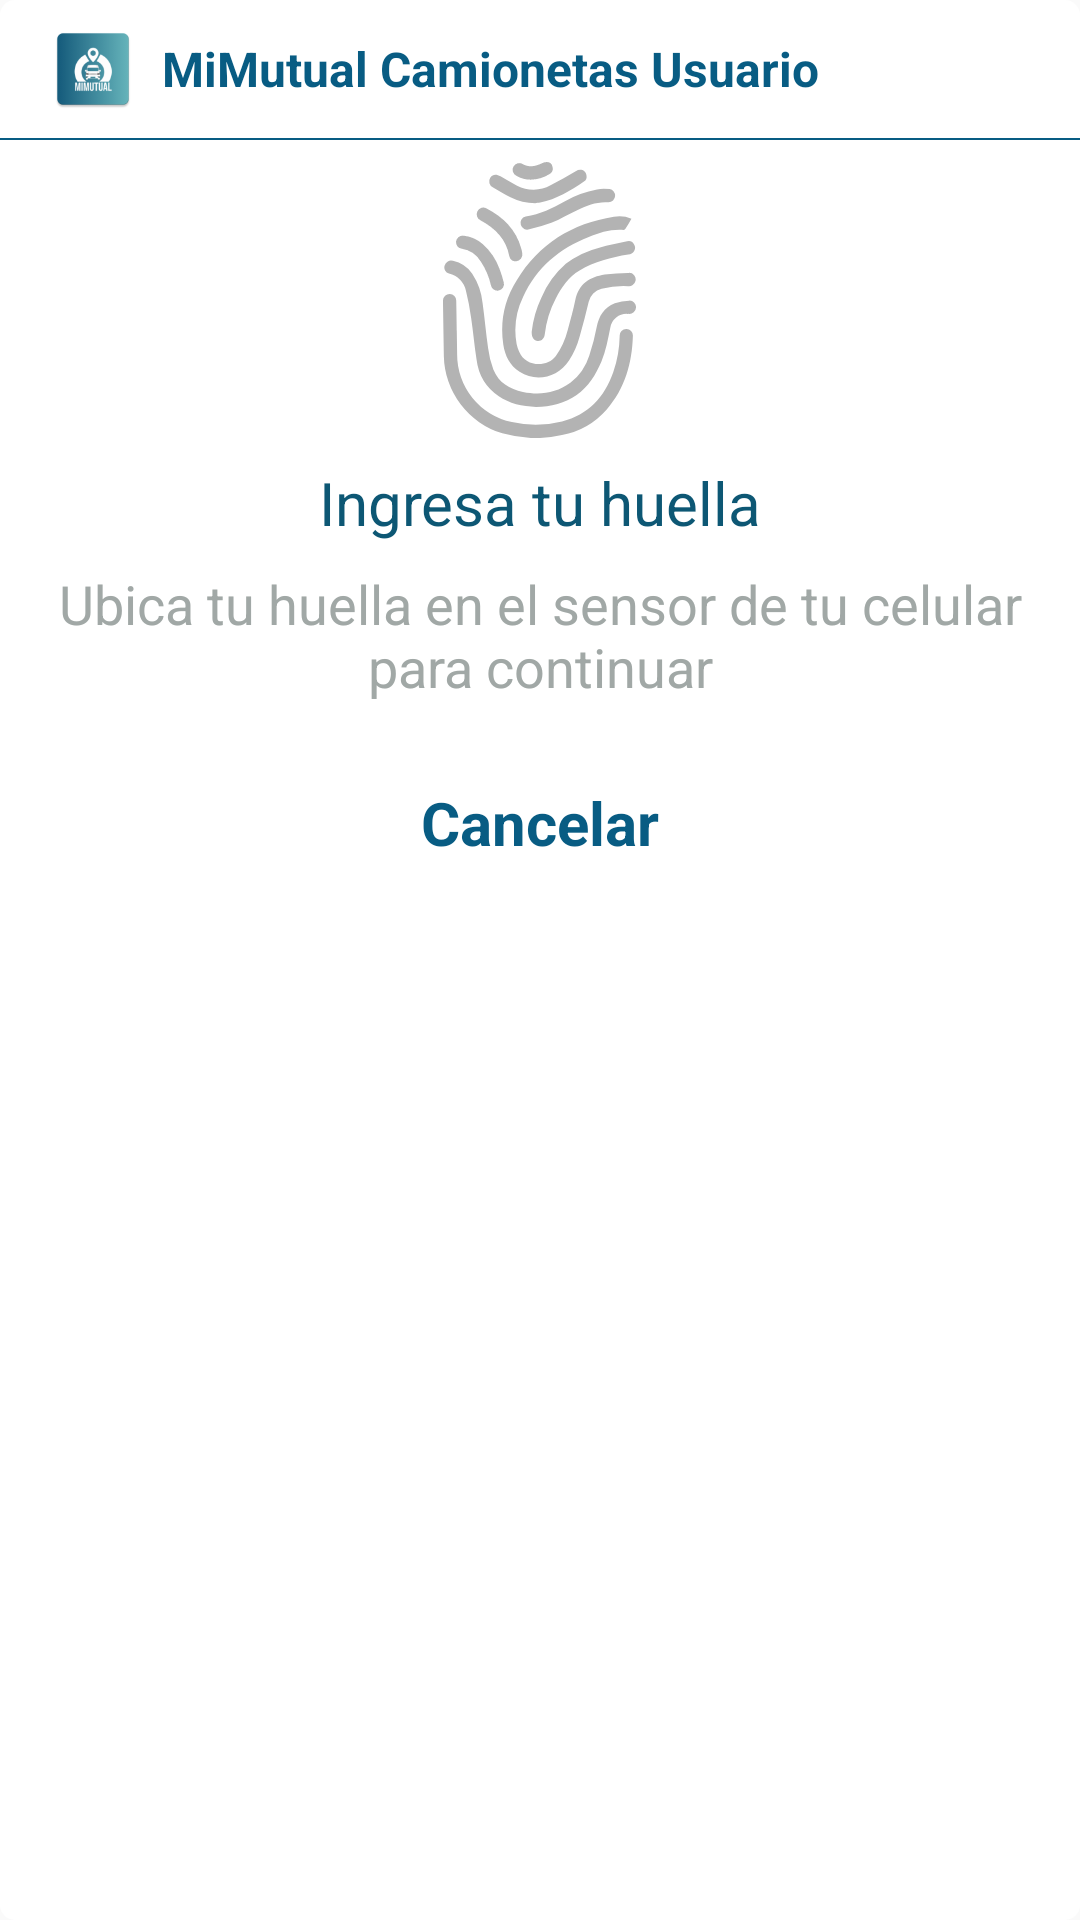

Write the Android layout XML for this screen, with the resource values it uses.
<!-- AndroidManifest.xml: application theme Base.Theme.MiMutualConductor -->
<!-- res/layout/custom_message_fingerprint.xml -->
<?xml version="1.0" encoding="utf-8"?>
<RelativeLayout xmlns:android="http://schemas.android.com/apk/res/android"
    xmlns:tools="http://schemas.android.com/tools"
    android:layout_width="wrap_content"
    android:layout_height="wrap_content"
    android:background="@drawable/bg_message">

    <LinearLayout
        android:id="@+id/llTitleMessage"
        android:layout_width="match_parent"
        android:layout_height="wrap_content"
        android:layout_marginStart="@dimen/margin_16"
        android:layout_marginTop="@dimen/margin_8"
        android:layout_marginEnd="@dimen/margin_8"
        android:layout_marginBottom="@dimen/margin_8"
        android:orientation="horizontal"
        tools:ignore="UseCompoundDrawables">

        <ImageView
            android:layout_width="30dp"
            android:layout_height="30dp"
            android:contentDescription="@string/app_name"
            android:src="@mipmap/ic_launcher" />

        <TextView
            android:layout_width="wrap_content"
            android:layout_height="30dp"
            android:gravity="center_vertical"
            android:paddingStart="@dimen/margin_8"
            android:paddingEnd="@dimen/margin_8"
            android:text="@string/app_name"
            android:textColor="@color/colorPrimaryDark"
            android:textSize="@dimen/txt_16"
            android:textStyle="bold" />

    </LinearLayout>

    <ImageView
        android:id="@+id/dialog_fingerprint_viewer_close"
        android:layout_width="@dimen/dimen_50"
        android:layout_height="@dimen/dimen_50"
        android:layout_alignParentTop="true"
        android:layout_alignParentEnd="true"
        android:paddingEnd="@dimen/margin_8"
        android:paddingStart="@dimen/margin_8"
        android:paddingTop="0dp"
        android:paddingBottom="8dp"
        android:background="@android:color/transparent"
        android:contentDescription="@string/app_name"
        android:src="@drawable/btn_close" />

    <View
        android:layout_width="match_parent"
        android:layout_height="0.5dp"
        android:layout_below="@id/llTitleMessage"
        android:background="@color/colorPrimaryDark" />

    <ImageView
        android:id="@+id/img_fingerprint"
        android:layout_width="wrap_content"
        android:layout_height="wrap_content"
        android:layout_below="@id/llTitleMessage"
        android:layout_centerHorizontal="true"
        android:layout_gravity="center"
        android:layout_marginTop="@dimen/margin_8"
        android:background="@drawable/btn_huella"
        android:contentDescription="@string/app_name" />

    <TextView
        android:id="@+id/txt_title_message"
        android:layout_width="match_parent"
        android:layout_height="wrap_content"
        android:layout_below="@id/img_fingerprint"
        android:layout_centerHorizontal="true"
        android:layout_marginTop="@dimen/margin_8"
        android:gravity="center"
        android:maxLines="3"
        android:paddingStart="@dimen/margin_16"
        android:paddingEnd="@dimen/margin_16"
        android:text="@string/txt_insert_fingerprint"
        android:textColor="@color/primary_text"
        android:textSize="20sp" />

    <TextView
        android:id="@+id/txt_message"
        android:layout_width="match_parent"
        android:layout_height="wrap_content"
        android:layout_below="@id/txt_title_message"
        android:layout_centerHorizontal="true"
        android:layout_marginTop="@dimen/margin_8"
        android:gravity="center"
        android:maxLines="3"
        android:paddingStart="@dimen/margin_16"
        android:paddingEnd="@dimen/margin_16"
        android:text="@string/txt_message_fingerprint"
        android:textColor="@color/secondary_text"
        android:textSize="18sp" />

    <Button
        android:id="@+id/btn_accept"
        style="@style/Base.Theme.AppCompat.Dialog.Alert"
        android:layout_width="wrap_content"
        android:layout_height="wrap_content"
        android:layout_below="@id/txt_message"
        android:layout_centerHorizontal="true"
        android:layout_margin="@dimen/margin_16"
        android:background="@android:color/transparent"
        android:text="@string/btn_cancel"
        android:textAllCaps="false"
        android:textColor="@color/colorPrimaryDark"
        android:textSize="20sp"
        android:textStyle="bold" />

</RelativeLayout>
<!-- resources referenced by this layout -->
<resources>
  <color name="colorPrimaryDark">#085C83</color>
  <color name="primary_text">#0D5774</color>
  <color name="secondary_text">#A1A8A6</color>
  <dimen name="dimen_50">50dp</dimen>
  <dimen name="margin_16">16dp</dimen>
  <dimen name="margin_8">8dp</dimen>
  <dimen name="txt_16">16sp</dimen>
  <!-- drawable bg_message (drawable) -->
  <shape xmlns:android="http://schemas.android.com/apk/res/android">
      <solid android:color="@color/white" />
      <corners
          android:bottomLeftRadius="5dp"
          android:bottomRightRadius="5dp"
          android:topLeftRadius="5dp"
          android:topRightRadius="5dp" />
  </shape>
  <!-- drawable btn_huella: vector/xml drawable (drawable, 4222 chars, omitted) -->
  <!-- mipmap ic_launcher: webp bitmap (mipmap-hdpi, 2498 bytes) -->
  <string name="app_name">MiMutual Camionetas Usuario</string>
  <string name="btn_cancel">Cancelar</string>
  <string name="txt_insert_fingerprint">Ingresa tu huella</string>
  <string name="txt_message_fingerprint">Ubica tu huella en el sensor de tu celular para continuar</string>
  <style name="Base.Theme.MiMutualConductor" parent="Theme.AppCompat.Light.NoActionBar">
          <item name="colorPrimary">@color/colorPrimary</item>
          <item name="colorPrimaryDark">@color/colorPrimaryDark</item>
          <item name="colorAccent">@color/colorAccent</item>
          <item name="android:textColorSecondary">@android:color/black</item>
          <item name="android:statusBarColor">@android:color/white</item>
      </style>
  <color name="white">#FFFFFF</color>
  <color name="colorPrimary">#135A7B</color>
  <color name="colorAccent">#03577B</color>
</resources>
